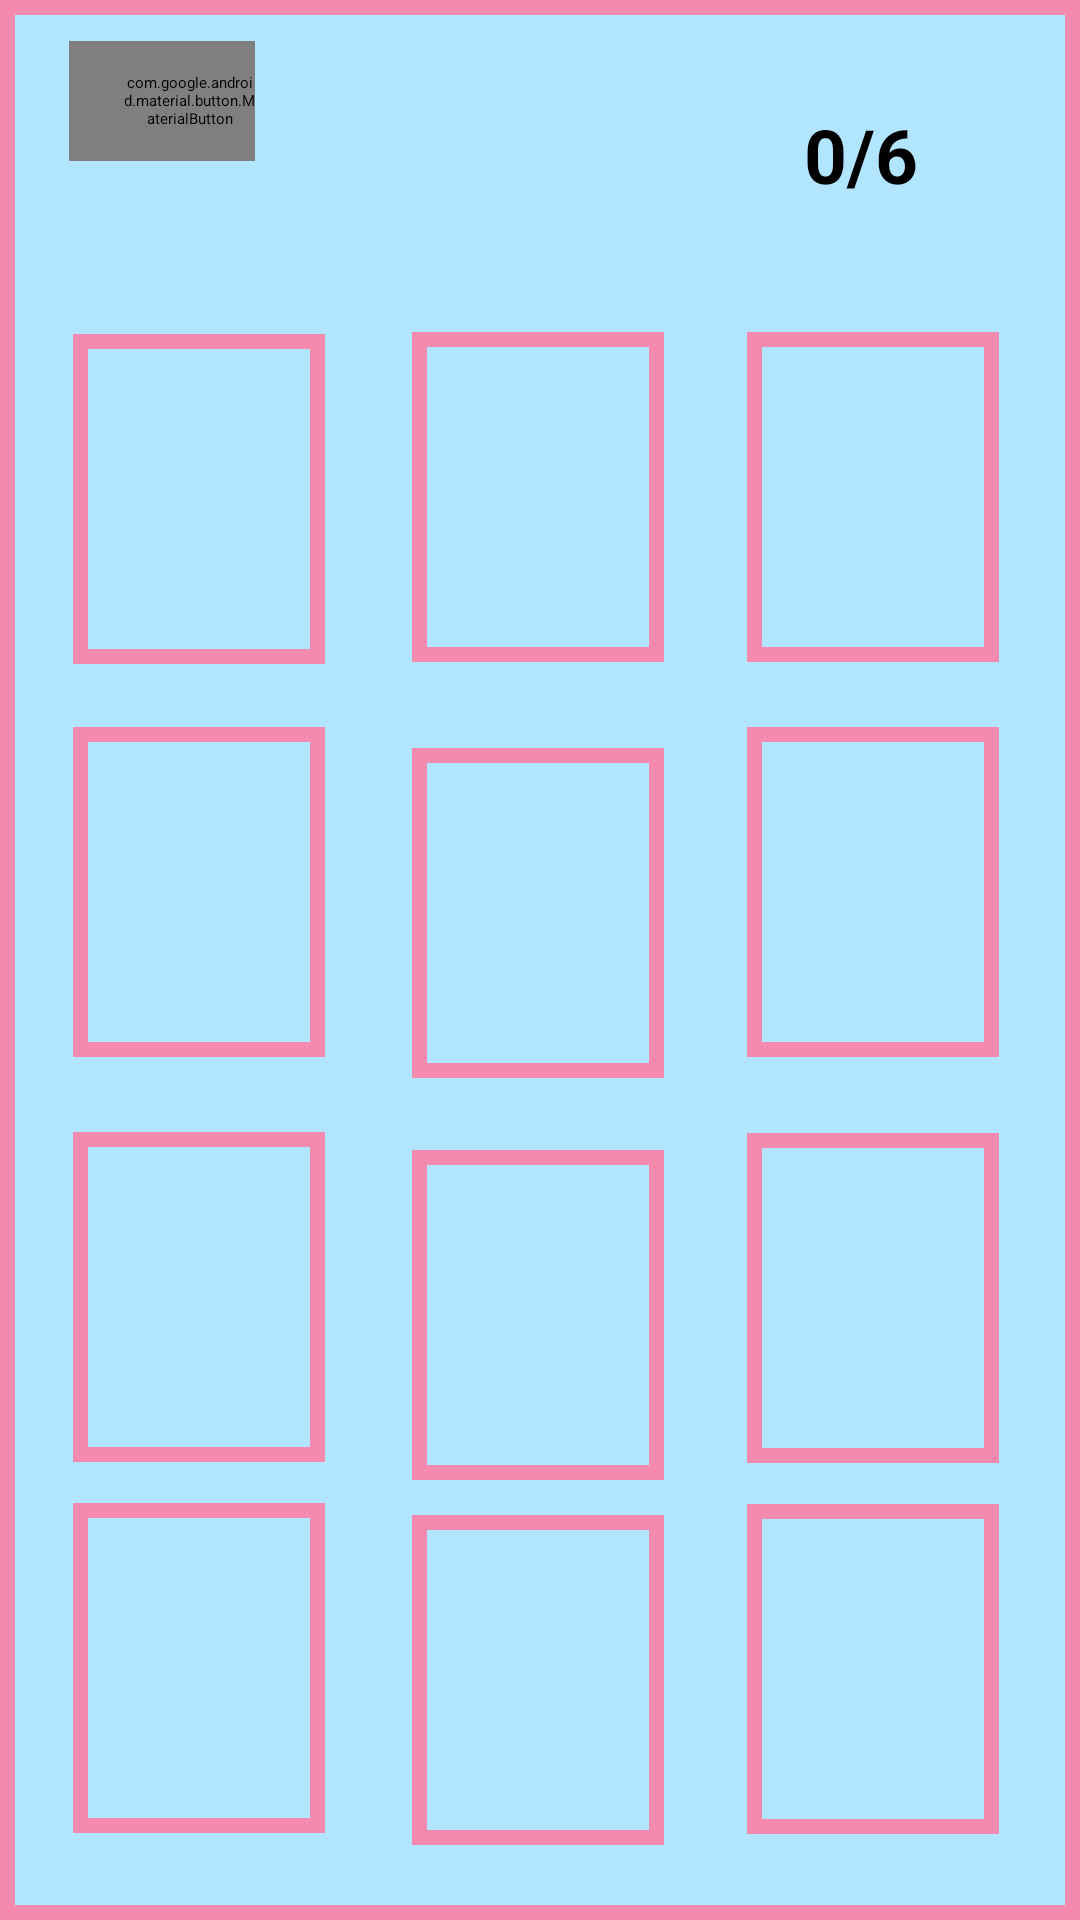

Android layout source for this screen:
<!-- AndroidManifest.xml: application theme Theme.AndroidApp -->
<!-- res/layout/activity_similar.xml -->
<?xml version="1.0" encoding="utf-8"?>
<androidx.constraintlayout.widget.ConstraintLayout xmlns:android="http://schemas.android.com/apk/res/android"
    xmlns:app="http://schemas.android.com/apk/res-auto"
    xmlns:tools="http://schemas.android.com/tools"
    android:layout_width="match_parent"
    android:layout_height="match_parent"
    android:background="@drawable/stroke_background"
    tools:context=".SimilarActivity">


    <com.google.android.material.button.MaterialButton
        android:id="@+id/btnBack7"
        android:layout_width="62dp"
        android:layout_height="40dp"
        android:background="@drawable/button_custom"
        android:drawableLeft="@drawable/ic_back"
        android:paddingLeft="18dp"
        app:backgroundTint="#F48BAF"
        app:cornerRadius="10dp"
        app:layout_constraintBottom_toBottomOf="parent"
        app:layout_constraintEnd_toEndOf="parent"
        app:layout_constraintHorizontal_bias="0.077"
        app:layout_constraintStart_toStartOf="parent"
        app:layout_constraintTop_toTopOf="parent"
        app:layout_constraintVertical_bias="0.023" />

    <TextView
        android:id="@+id/textScore"
        android:layout_width="92dp"
        android:layout_height="51dp"
        android:gravity="center"
        android:text="0/6"
        android:textSize="25sp"
        android:textStyle="bold"
        app:layout_constraintBottom_toBottomOf="parent"
        app:layout_constraintEnd_toEndOf="parent"
        app:layout_constraintHorizontal_bias="0.899"
        app:layout_constraintStart_toStartOf="parent"
        app:layout_constraintTop_toTopOf="parent"
        app:layout_constraintVertical_bias="0.044" />

    <com.google.android.material.imageview.ShapeableImageView
        android:id="@+id/imageSimilar"
        android:layout_width="84dp"
        android:layout_height="110dp"
        android:layout_marginTop="28dp"
        android:scaleType="centerCrop"
        app:layout_constraintBottom_toBottomOf="parent"
        app:layout_constraintEnd_toEndOf="parent"
        app:layout_constraintHorizontal_bias="0.498"
        app:layout_constraintStart_toStartOf="parent"
        app:layout_constraintTop_toBottomOf="@+id/imageSimilar4"
        app:layout_constraintVertical_bias="0.002"
        app:srcCompat="@drawable/atcardmain"
        app:strokeColor="#F48BAF"
        app:strokeWidth="10dp" />

    <com.google.android.material.imageview.ShapeableImageView
        android:id="@+id/imageSimilar1"
        android:layout_width="84dp"
        android:layout_height="110dp"
        android:scaleType="centerCrop"
        app:layout_constraintBottom_toBottomOf="parent"
        app:layout_constraintEnd_toEndOf="parent"
        app:layout_constraintHorizontal_bias="0.902"
        app:layout_constraintStart_toStartOf="parent"
        app:layout_constraintTop_toBottomOf="@+id/imageSimilar5"
        app:layout_constraintVertical_bias="0.07"
        app:srcCompat="@drawable/atcardmain"
        app:strokeColor="#F48BAF"
        app:strokeWidth="10dp" />

    <com.google.android.material.imageview.ShapeableImageView
        android:id="@+id/imageSimilar2"
        android:layout_width="84dp"
        android:layout_height="110dp"
        android:scaleType="centerCrop"
        app:layout_constraintBottom_toBottomOf="parent"
        app:layout_constraintEnd_toEndOf="parent"
        app:layout_constraintHorizontal_bias="0.088"
        app:layout_constraintStart_toStartOf="parent"
        app:layout_constraintTop_toBottomOf="@+id/imageSimilar3"
        app:layout_constraintVertical_bias="0.068"
        app:srcCompat="@drawable/atcardmain"
        app:strokeColor="#F48BAF"
        app:strokeWidth="10dp" />

    <com.google.android.material.imageview.ShapeableImageView
        android:id="@+id/imageSimilar3"
        android:layout_width="84dp"
        android:layout_height="110dp"
        android:scaleType="centerCrop"
        app:layout_constraintBottom_toBottomOf="parent"
        app:layout_constraintEnd_toEndOf="parent"
        app:layout_constraintHorizontal_bias="0.088"
        app:layout_constraintStart_toStartOf="parent"
        app:layout_constraintTop_toTopOf="parent"
        app:layout_constraintVertical_bias="0.21"
        app:srcCompat="@drawable/atcardmain"
        app:strokeColor="#F48BAF"
        app:strokeWidth="10dp" />

    <com.google.android.material.imageview.ShapeableImageView
        android:id="@+id/imageSimilar4"
        android:layout_width="84dp"
        android:layout_height="110dp"
        android:scaleType="centerCrop"
        app:layout_constraintBottom_toBottomOf="parent"
        app:layout_constraintEnd_toEndOf="parent"
        app:layout_constraintHorizontal_bias="0.498"
        app:layout_constraintStart_toStartOf="parent"
        app:layout_constraintTop_toTopOf="parent"
        app:layout_constraintVertical_bias="0.209"
        app:srcCompat="@drawable/atcardmain"
        app:strokeColor="#F48BAF"
        app:strokeWidth="10dp" />

    <com.google.android.material.imageview.ShapeableImageView
        android:id="@+id/imageSimilar5"
        android:layout_width="84dp"
        android:layout_height="110dp"
        android:scaleType="centerCrop"
        app:layout_constraintBottom_toBottomOf="parent"
        app:layout_constraintEnd_toEndOf="parent"
        app:layout_constraintHorizontal_bias="0.902"
        app:layout_constraintStart_toStartOf="parent"
        app:layout_constraintTop_toTopOf="parent"
        app:layout_constraintVertical_bias="0.209"
        app:srcCompat="@drawable/atcardmain"
        app:strokeColor="#F48BAF"
        app:strokeWidth="10dp" />

    <com.google.android.material.imageview.ShapeableImageView
        android:id="@+id/imageSimilar6"
        android:layout_width="84dp"
        android:layout_height="110dp"
        android:scaleType="centerCrop"
        app:layout_constraintBottom_toBottomOf="parent"
        app:layout_constraintEnd_toEndOf="parent"
        app:layout_constraintHorizontal_bias="0.088"
        app:layout_constraintStart_toStartOf="parent"
        app:layout_constraintTop_toBottomOf="@+id/imageSimilar2"
        app:layout_constraintVertical_bias="0.14"
        app:srcCompat="@drawable/atcardmain"
        app:strokeColor="#F48BAF"
        app:strokeWidth="10dp" />

    <com.google.android.material.imageview.ShapeableImageView
        android:id="@+id/imageSimilar7"
        android:layout_width="84dp"
        android:layout_height="110dp"
        android:scaleType="centerCrop"
        app:layout_constraintBottom_toBottomOf="parent"
        app:layout_constraintEnd_toEndOf="parent"
        app:layout_constraintHorizontal_bias="0.498"
        app:layout_constraintStart_toStartOf="parent"
        app:layout_constraintTop_toBottomOf="@+id/imageSimilar"
        app:layout_constraintVertical_bias="0.14"
        app:srcCompat="@drawable/atcardmain"
        app:strokeColor="#F48BAF"
        app:strokeWidth="10dp" />

    <com.google.android.material.imageview.ShapeableImageView
        android:id="@+id/imageSimilar8"
        android:layout_width="84dp"
        android:layout_height="110dp"
        android:scaleType="centerCrop"
        app:layout_constraintBottom_toBottomOf="parent"
        app:layout_constraintEnd_toEndOf="parent"
        app:layout_constraintHorizontal_bias="0.902"
        app:layout_constraintStart_toStartOf="parent"
        app:layout_constraintTop_toBottomOf="@+id/imageSimilar1"
        app:layout_constraintVertical_bias="0.143"
        app:srcCompat="@drawable/atcardmain"
        app:strokeColor="#F48BAF"
        app:strokeWidth="10dp" />

    <com.google.android.material.imageview.ShapeableImageView
        android:id="@+id/imageSimilar9"
        android:layout_width="84dp"
        android:layout_height="110dp"
        android:scaleType="centerCrop"
        app:layout_constraintBottom_toBottomOf="parent"
        app:layout_constraintEnd_toEndOf="parent"
        app:layout_constraintHorizontal_bias="0.088"
        app:layout_constraintStart_toStartOf="parent"
        app:layout_constraintTop_toBottomOf="@+id/imageSimilar6"
        app:layout_constraintVertical_bias="0.319"
        app:srcCompat="@drawable/atcardmain"
        app:strokeColor="#F48BAF"
        app:strokeWidth="10dp" />

    <com.google.android.material.imageview.ShapeableImageView
        android:id="@+id/imageSimilar10"
        android:layout_width="84dp"
        android:layout_height="110dp"
        android:scaleType="centerCrop"
        app:layout_constraintBottom_toBottomOf="parent"
        app:layout_constraintEnd_toEndOf="parent"
        app:layout_constraintHorizontal_bias="0.902"
        app:layout_constraintStart_toStartOf="parent"
        app:layout_constraintTop_toBottomOf="@+id/imageSimilar8"
        app:layout_constraintVertical_bias="0.319"
        app:srcCompat="@drawable/atcardmain"
        app:strokeColor="#F48BAF"
        app:strokeWidth="10dp" />

    <com.google.android.material.imageview.ShapeableImageView
        android:id="@+id/imageSimilar11"
        android:layout_width="84dp"
        android:layout_height="110dp"
        android:scaleType="centerCrop"
        app:layout_constraintBottom_toBottomOf="parent"
        app:layout_constraintEnd_toEndOf="parent"
        app:layout_constraintHorizontal_bias="0.498"
        app:layout_constraintStart_toStartOf="parent"
        app:layout_constraintTop_toBottomOf="@+id/imageSimilar7"
        app:layout_constraintVertical_bias="0.319"
        app:srcCompat="@drawable/atcardmain"
        app:strokeColor="#F48BAF"
        app:strokeWidth="10dp" />


    </androidx.constraintlayout.widget.ConstraintLayout>
<!-- resources referenced by this layout -->
<resources>
  <!-- drawable button_custom (drawable) -->
  <?xml version="1.0" encoding="utf-8"?>
  <shape xmlns:android="http://schemas.android.com/apk/res/android">
      <solid android:color="#F48BAF"/>
      <corners android:radius="70dp"/>
  </shape>
  <!-- drawable stroke_background (drawable) -->
  <?xml version="1.0" encoding="utf-8"?>
  <shape xmlns:android="http://schemas.android.com/apk/res/android">
      <stroke
          android:width="5dp"
          android:color="#F48BAF" />
      <solid android:color="#b2e5ff" />
  </shape>
</resources>
